Dataset: overlays (GitHub, Paras-so/Rice-leaf-disease-predictor). Classes: bacterial leaf blight, brown spot, healthy, leaf blast, leaf scald, narrow brown spot.

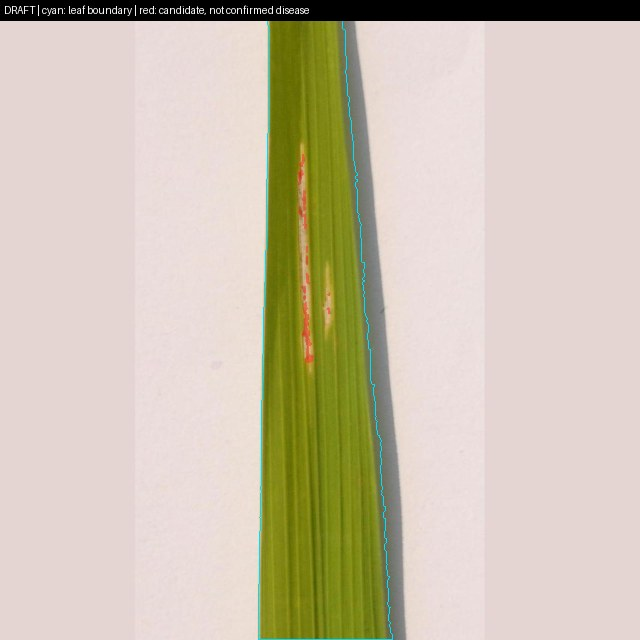
Label: bacterial leaf blight

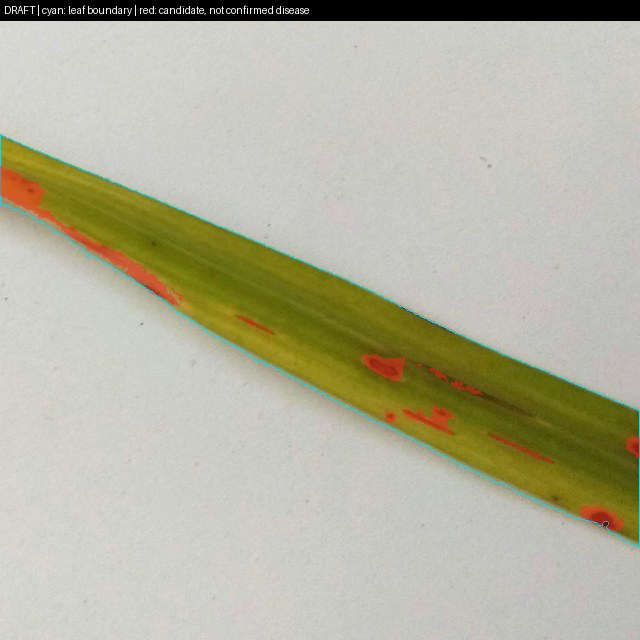
Label: leaf blast

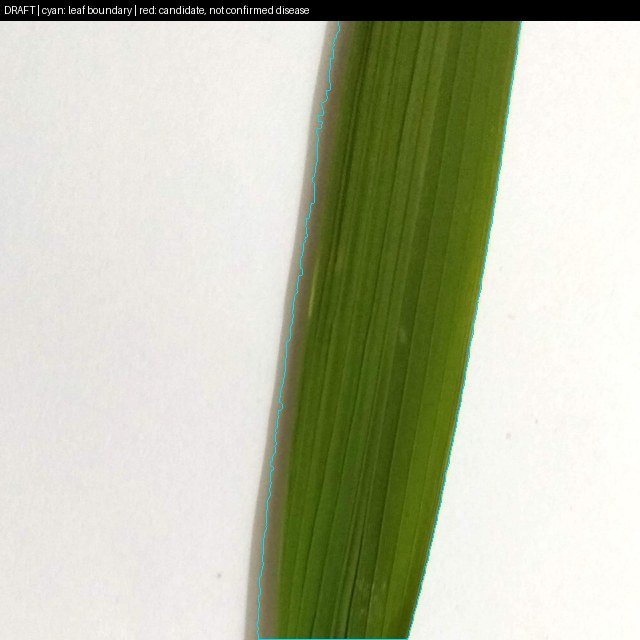
Label: healthy

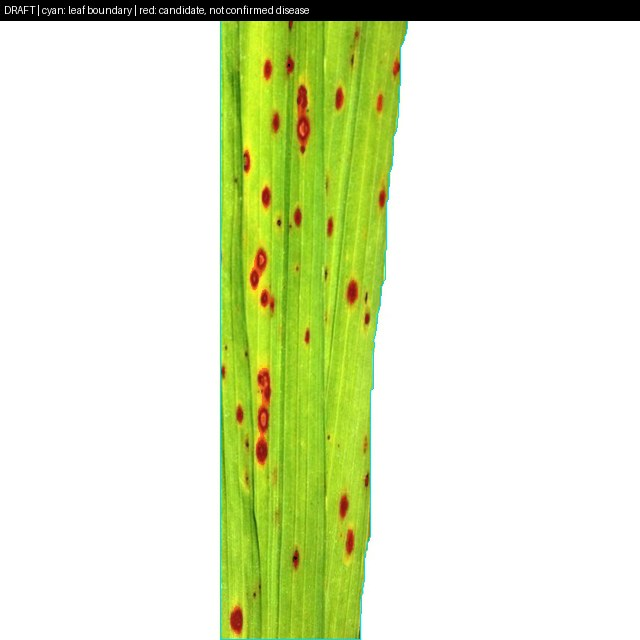
Label: brown spot

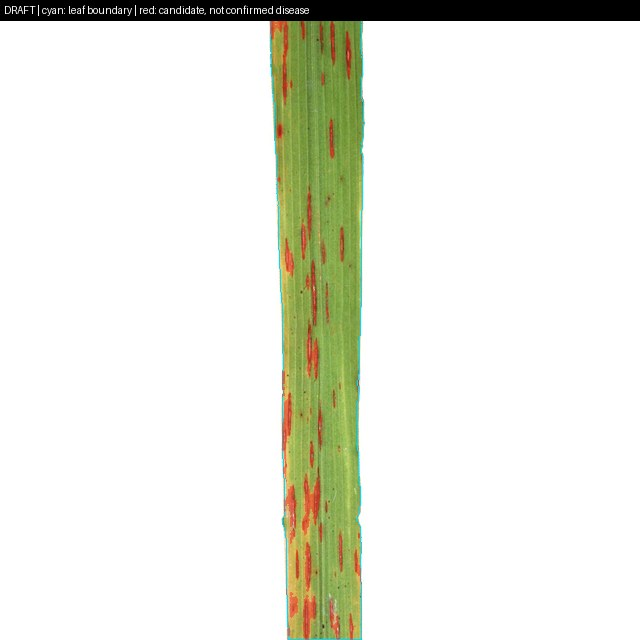
Label: narrow brown spot

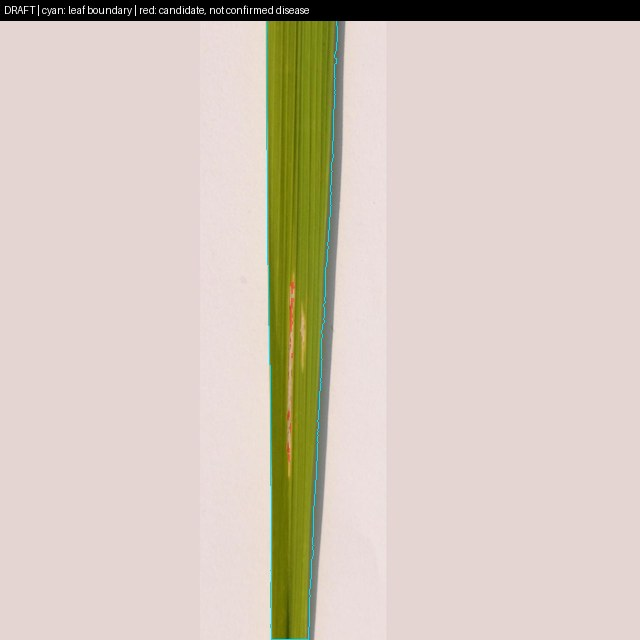
Label: bacterial leaf blight
